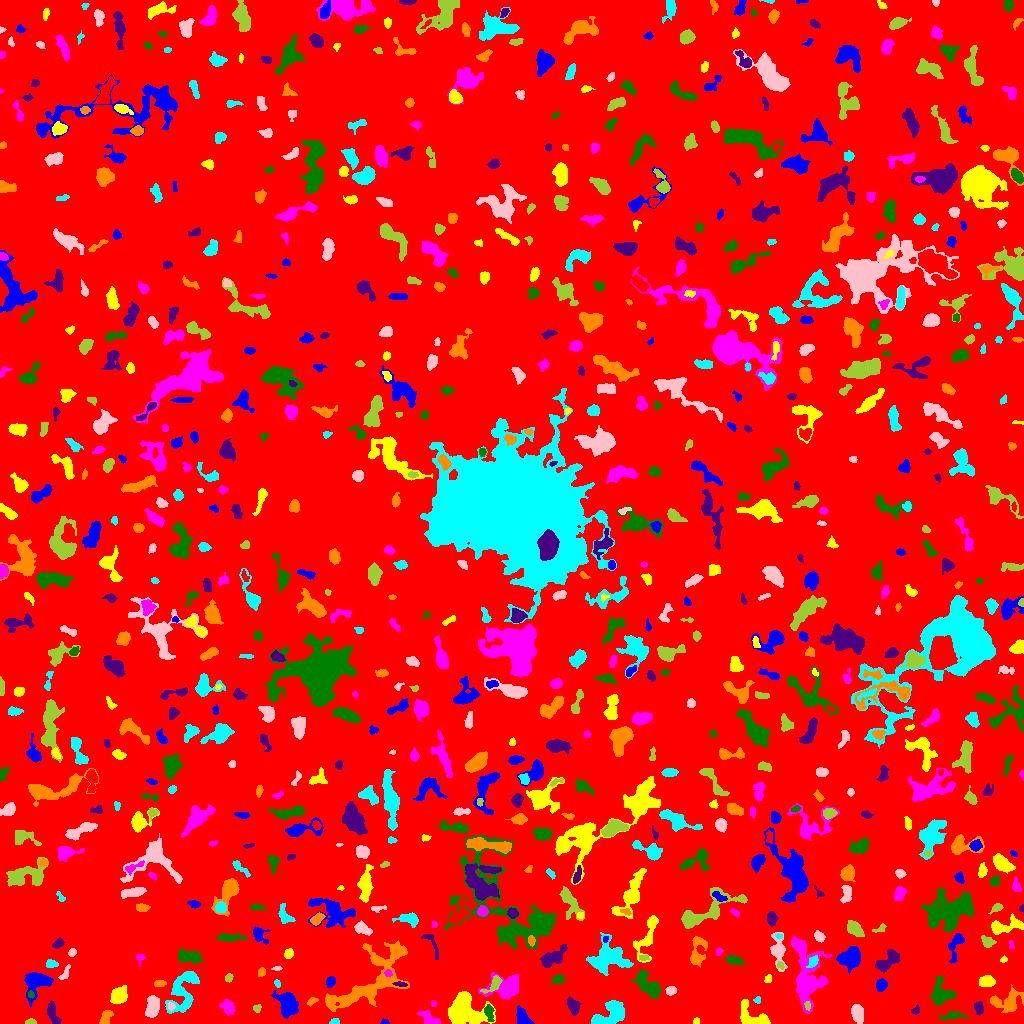

Data behind this chart, as committed beside it:
ID, X, Y, A, B, theta, total_flux, mu_max, mu_median, mu_mean, R_fwhm, R_e, R10, R90, x_start, x_end, y_start, y_end, area, greylevel
0, 513.6, 504.3, 299.3, 297, 0.02018, 1609050, 11.0, 2.0, 1.924, 83.69, 235.6, 91.58, 385.4, 0, 1023, 0, 1023, 836294, 1.924
1, 384.4, 1.396, 1.939, 1.279, 0.008636, 106.0, 6.0, 2.0, 2.585, 2.459, 1.871, 0.5642, 2.985, 380, 389, 0, 5, 41, 7.585
2, 464.8, 13.61, 9.564, 7.555, -0.5854, 4830, 13.0, 6.0, 5.558, 10.42, 9.305, 3.568, 14.28, 448, 495, 0, 32, 869, 9.558
3, 428.6, 5.265, 5.733, 2.695, -0.5198, 630.0, 6.0, 3.0, 3.387, 6.747, 4.687, 1.871, 6.864, 417, 440, 0, 13, 186, 7.387
4, 489, 11.32, 4.286, 2.086, -1.362, 386.0, 8.0, 2.0, 2.902, 3.385, 3.29, 1.262, 5.585, 484, 494, 2, 19, 133, 9.902
5, 53.42, 8.619, 6.527, 2.081, -1.249, 423.0, 6.0, 2.0, 2.169, 4.82, 4.184, 1.493, 6.531, 47, 61, 0, 23, 195, 7.169
6, 105.8, 6.437, 4.421, 2.192, 1.022, 215.0, 3.0, 2.0, 1.514, 4.951, 3.7, 1.493, 5.499, 99, 113, 0, 13, 142, 6.514
7, 334.2, 1.518, 2.224, 1.376, 0.1498, 139.0, 8.0, 2.0, 2.527, 1.954, 1.954, 0.5642, 3.478, 329, 339, 0, 5, 55, 7.527
8, 857.5, 10.61, 4.266, 2.519, -1.326, 907.0, 10.0, 3.0, 4.258, 5.232, 4.068, 1.693, 6.747, 851, 863, 0, 19, 213, 9.258
9, 30.75, 1.337, 2.46, 1.203, 0.02731, 163.0, 8.0, 2.5, 2.911, 2.585, 2.111, 0.7979, 3.385, 25, 36, 0, 5, 56, 7.911
10, 401.8, 2.529, 3.326, 1.478, -0.02784, 170.0, 4.0, 2.0, 2.237, 4.26, 2.821, 1.128, 4.222, 395, 407, 0, 6, 76, 7.237
11, 287.2, 18.93, 6.494, 4.507, -1.259, 2553, 14.0, 5.0, 5.856, 7.464, 6.283, 2.523, 10.01, 271, 298, 5, 33, 436, 9.856
12, 695.8, 2.087, 1.573, 1.478, 0.6297, 126.0, 6.0, 3.0, 3.0, 2.764, 1.954, 0.7979, 2.985, 693, 699, 0, 6, 42, 8.0
13, 227.6, 16.42, 3.944, 2.78, -0.8597, 422.0, 5.0, 2.0, 2.439, 5.171, 4.222, 1.596, 6.333, 219, 234, 8, 24, 173, 8.439
14, 952.9, 7.586, 6.066, 1.781, 0.106, 256.0, 5.0, 1.0, 1.62, 3.192, 3.7, 1.262, 6.103, 938, 968, 3, 12, 158, 6.62
15, 978.7, 15.23, 3.292, 2.152, -1.354, 487.0, 8.0, 4.0, 4.31, 4.72, 3.432, 1.382, 5.232, 974, 983, 8, 22, 113, 8.31
16, 1010, 22.46, 7.576, 4.997, 0.6154, 1193, 8.0, 3.0, 3.207, 6.604, 5.971, 2.394, 9.558, 990, 1023, 11, 39, 372, 7.207
17, 183.1, 32.92, 12.21, 6.042, 1.202, 2014, 8.0, 3.0, 3.094, 8.234, 7.674, 2.932, 12.42, 165, 199, 10, 52, 651, 8.094
18, 170.7, 17.32, 1.855, 1.738, -0.758, 124.0, 4.0, 2.0, 2.34, 3.432, 2.257, 0.9772, 3.523, 168, 175, 13, 21, 53, 11.34
19, 257.1, 15.27, 2.016, 1.928, 0.2037, 112.0, 4.0, 2.0, 1.867, 3.478, 2.459, 0.9772, 3.785, 253, 261, 11, 19, 60, 13.87
20, 86.23, 35.4, 6.458, 3.94, -1.085, 1446, 11.0, 4.0, 4.533, 5.67, 5.323, 2.111, 8.63, 76, 95, 17, 47, 319, 8.533
21, 522.9, 5.054, 4.729, 2.871, -0.9845, 1101, 13.0, 5.0, 5.505, 4.442, 4.146, 1.693, 6.817, 516, 534, 0, 18, 200, 9.505
22, 753.2, 6.54, 9.514, 4.836, -0.4617, 847.0, 5.0, 2.0, 2.34, 6.604, 5.863, 2.257, 9.271, 740, 770, 0, 24, 362, 7.34
23, 433.5, 20.13, 1.707, 1.179, -1.293, 70.0, 4.0, 2.0, 1.944, 2.646, 1.784, 0.5642, 2.706, 431, 436, 17, 23, 36, 6.944
24, 940.3, 28.4, 5.14, 5.01, 0.8426, 1322, 11.0, 3.0, 3.416, 5.046, 5.232, 1.954, 8.813, 931, 956, 18, 47, 387, 8.416
25, 915.8, 12.96, 2.187, 1.723, 0.8776, 92.0, 3.0, 1.0, 1.438, 3.141, 2.394, 0.9772, 3.7, 911, 919, 9, 19, 64, 6.438
26, 311.7, 22.06, 2.966, 1.453, 0.6433, 100.0, 3.0, 1.0, 1.449, 3.192, 2.459, 0.9772, 3.868, 307, 318, 17, 26, 69, 6.449
27, 610.7, 10.39, 9.078, 4.973, 0.5739, 2186, 11.0, 4.0, 4.355, 6.864, 6.91, 2.646, 10.93, 591, 624, 0, 23, 502, 8.355
28, 152.2, 16.55, 5.307, 2.722, 1.496, 974.0, 9.0, 3.0, 3.621, 5.726, 4.787, 1.871, 7.527, 145, 159, 6, 28, 269, 8.621
29, 807.4, 17.9, 2.132, 1.414, -1.362, 92.0, 4.0, 2.0, 1.769, 3.038, 2.111, 0.7979, 3.432, 804, 810, 13, 22, 52, 10.77
30, 7.94, 29.66, 5.293, 3.735, -0.4644, 2398, 15.0, 8.0, 8.385, 7.114, 5.557, 2.257, 8.463, 0, 18, 19, 38, 286, 10.38
31, 37.06, 40.86, 7.459, 5.647, 0.7087, 2223, 13.0, 4.0, 4.907, 6.408, 6.358, 2.459, 10.26, 24, 53, 16, 51, 453, 8.907
32, 118.8, 27.77, 4.474, 3.624, 0.769, 1100, 8.0, 5.0, 4.247, 7.247, 5.232, 2.185, 7.818, 110, 127, 20, 38, 259, 8.247
33, 506.8, 35.66, 8.338, 5.637, 0.187, 2012, 11.0, 3.0, 3.892, 6.333, 6.333, 2.459, 11.07, 478, 519, 24, 51, 517, 7.892
34, 30.73, 29.15, 1.872, 1.353, -1.265, 75.0, 4.0, 2.0, 1.667, 2.877, 1.954, 0.5642, 3.038, 28, 34, 25, 33, 45, 11.67
35, 573.2, 17.26, 4.096, 2.56, -1.127, 837.0, 10.0, 4.0, 4.783, 5.171, 4.068, 1.596, 6.433, 567, 581, 8, 27, 175, 8.783
36, 994.4, 22.71, 1.857, 1.392, -0.5063, 92.0, 4.0, 2.0, 2.044, 2.985, 1.954, 0.7979, 3.141, 991, 999, 20, 26, 45, 9.044
37, 757.4, 23.54, 1.699, 1.569, 1.173, 143.0, 8.0, 3.0, 3.109, 2.394, 1.954, 0.5642, 3.192, 753, 760, 20, 27, 46, 8.109
38, 670.9, 32.93, 2.292, 1.99, 0.1776, 273.0, 8.0, 3.0, 3.0, 3.338, 2.706, 0.9772, 4.37, 665, 676, 28, 37, 91, 9.0
39, 494.3, 39.58, 5.923, 2.432, 0.7389, 364.0, 6.0, 2.0, 2.193, 3.989, 3.7, 1.382, 6.18, 480, 502, 30, 48, 166, 9.193
40, 848.8, 37.58, 2.994, 1.468, -1.443, 125.0, 4.0, 2.0, 1.838, 3.523, 2.523, 0.9772, 4.029, 845, 852, 30, 43, 68, 6.838
41, 330.8, 41.98, 2.514, 2.061, 0.7535, 179.0, 4.0, 2.0, 1.865, 4.26, 2.877, 1.128, 4.514, 326, 335, 36, 47, 96, 7.865
42, 986.5, 41.72, 3.524, 2.382, -0.02237, 936.0, 12.0, 5.0, 5.571, 5.046, 3.742, 1.493, 5.89, 979, 995, 37, 48, 168, 10.57
43, 806.8, 48.46, 19.15, 7.157, -1.444, 3597, 9.0, 3.0, 3.104, 8.292, 10.48, 3.868, 16.88, 791, 831, 10, 87, 1159, 7.104
44, 648.1, 37.85, 8.55, 3.839, -0.8361, 2405, 13.0, 5.0, 5.672, 6.91, 6.531, 2.523, 10.19, 631, 661, 25, 54, 424, 8.672
45, 400, 39.5, 3.513, 1.144, -0.1138, 90.0, 4.0, 1.0, 1.385, 2.585, 2.326, 0.7979, 3.989, 392, 407, 37, 42, 65, 9.385
46, 159.4, 40.01, 2.69, 1.551, 0.0183, 207.0, 7.0, 2.0, 2.654, 2.646, 2.523, 0.9772, 4.107, 154, 166, 37, 43, 78, 7.654
47, 277.4, 39.76, 1.918, 1.369, -1.138, 136.0, 7.0, 3.0, 2.894, 2.394, 2.034, 0.7979, 3.192, 274, 280, 36, 44, 47, 8.894
48, 64.76, 50.06, 4.43, 1.604, 1.026, 156.0, 4.0, 2.0, 1.625, 4.068, 3.09, 1.128, 4.787, 58, 70, 44, 59, 96, 6.625
49, 228.9, 45.67, 2.282, 1.77, 1.388, 159.0, 5.0, 3.0, 2.524, 3.338, 2.585, 0.9772, 3.827, 225, 233, 41, 50, 63, 14.52
50, 612.8, 42.29, 2.179, 1.972, -1.307, 112.0, 3.0, 1.0, 1.647, 3.241, 2.585, 0.9772, 4.184, 609, 617, 38, 47, 68, 7.647
51, 881.1, 38.36, 3.045, 2.447, 1.046, 320.0, 6.0, 2.0, 2.5, 4.26, 3.523, 1.262, 5.47, 876, 887, 32, 45, 128, 7.5
52, 768.2, 44.8, 2.252, 1.694, 1.168, 184.0, 7.0, 3.0, 3.172, 2.257, 2.459, 0.7979, 3.827, 764, 771, 41, 49, 58, 7.172
53, 388.1, 50.62, 1.63, 1.428, -0.1211, 64.0, 3.0, 1.0, 1.208, 2.585, 1.954, 0.7979, 3.038, 384, 392, 47, 54, 53, 9.208
54, 558.3, 44.44, 3.271, 2.074, 0.2396, 324.0, 6.0, 3.0, 3.086, 4.549, 3.29, 1.262, 5.078, 552, 565, 40, 50, 105, 7.086
55, 886.8, 61.7, 6.595, 3.31, 0.7363, 679.0, 6.0, 2.0, 2.197, 6.308, 5.015, 1.871, 7.838, 875, 900, 51, 74, 309, 7.197
56, 261.5, 51.01, 2.131, 1.77, 1.235, 168.0, 5.0, 2.0, 2.507, 3.192, 2.459, 0.9772, 3.868, 258, 265, 47, 56, 67, 10.51
57, 51.46, 59.48, 2.96, 1.936, -0.04004, 219.0, 5.0, 2.0, 2.407, 3.613, 3.038, 1.128, 4.618, 46, 58, 56, 64, 91, 7.407
58, 276.8, 54.9, 2.452, 0.9375, 0.06127, 109.0, 6.0, 2.0, 2.535, 2.523, 1.871, 0.5642, 3.09, 271, 282, 53, 57, 43, 11.53
59, 780.9, 57.58, 1.862, 1.35, -0.9212, 77.0, 4.0, 1.0, 1.51, 2.706, 1.871, 0.5642, 3.141, 777, 784, 54, 62, 51, 9.51
... 833 more rows
